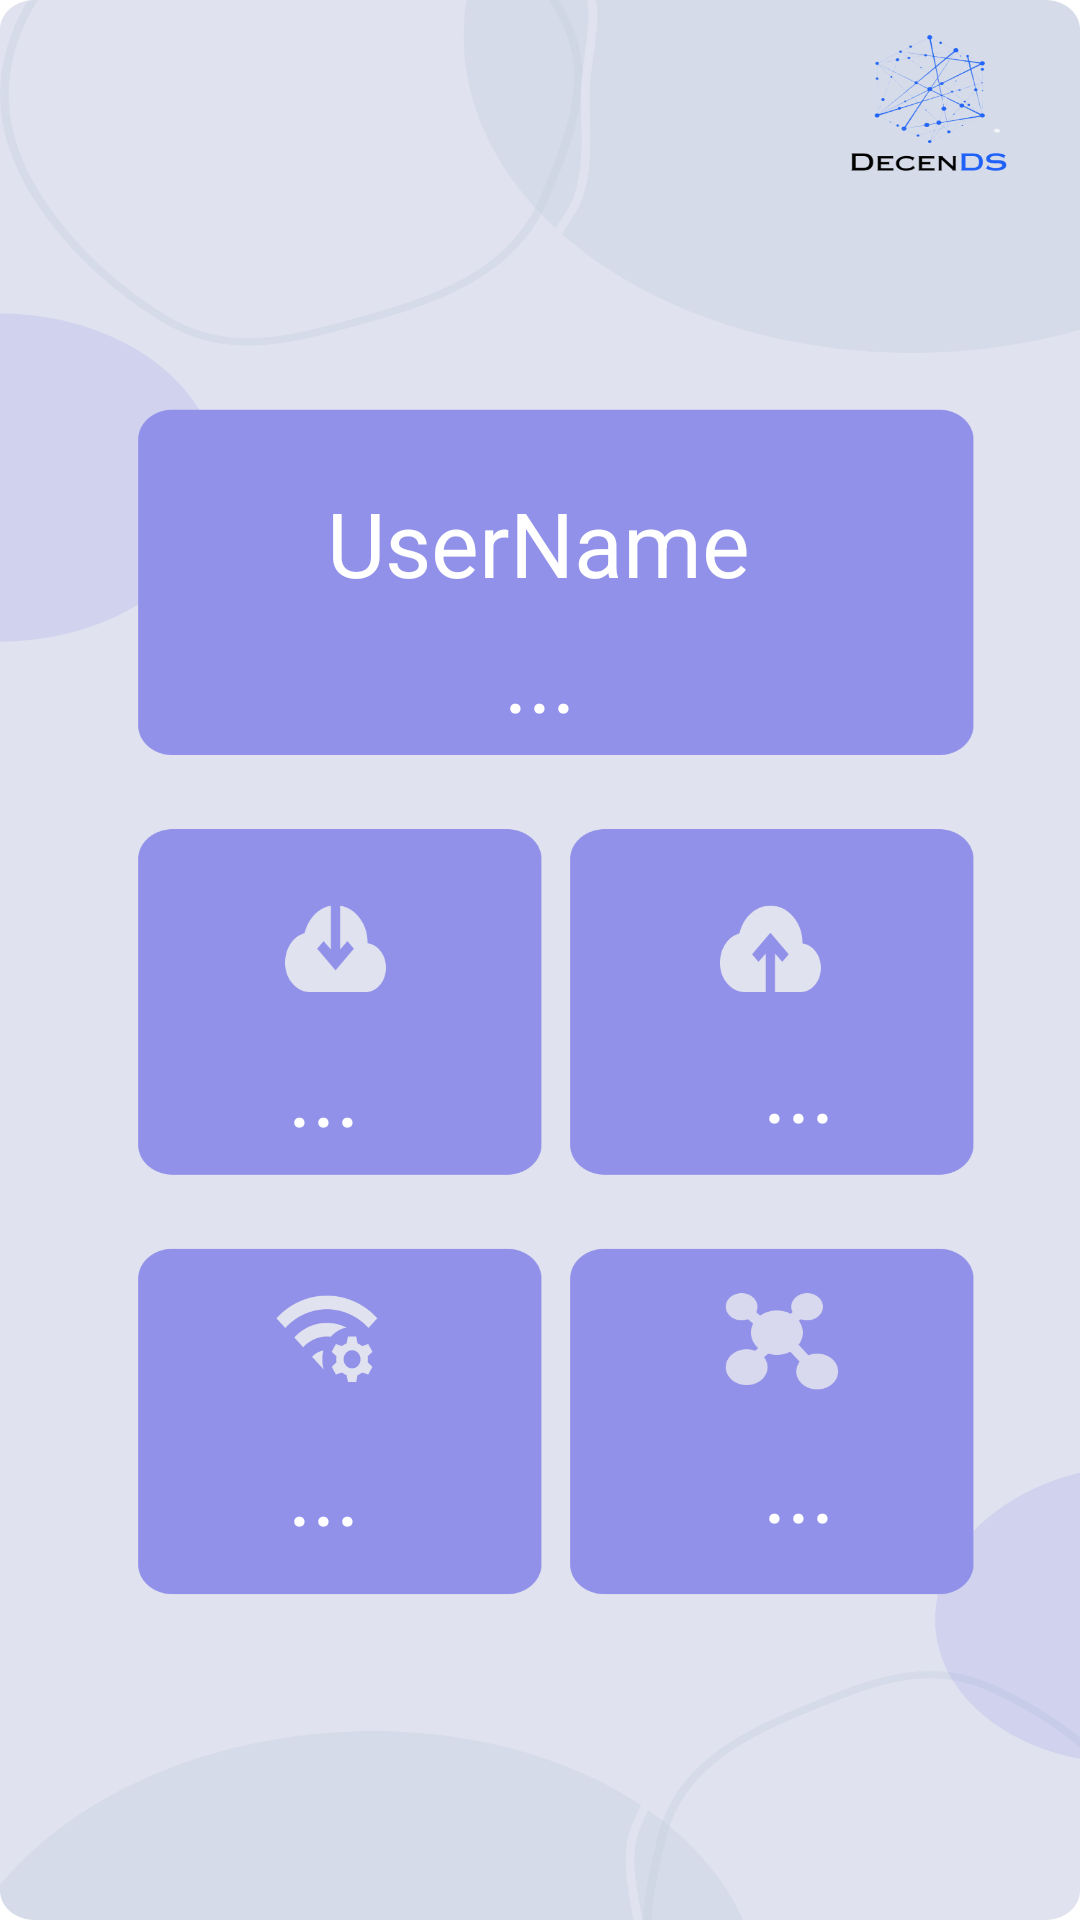

Android layout source for this screen:
<!-- AndroidManifest.xml: application theme Theme.DecenDS -->
<!-- res/layout/dashboard.xml -->
<?xml version="1.0" encoding="utf-8"?>
<androidx.constraintlayout.widget.ConstraintLayout xmlns:android="http://schemas.android.com/apk/res/android"
    xmlns:app="http://schemas.android.com/apk/res-auto"
    xmlns:tools="http://schemas.android.com/tools"
    android:layout_width="match_parent"
    android:layout_height="match_parent">

    <ImageView
        android:id="@+id/dashboard"
        android:layout_width="match_parent"
        android:layout_height="match_parent"
        android:scaleType="fitXY"

        app:srcCompat="@drawable/dashboard" />


    <TextView
        android:id="@+id/peer"
        android:layout_width="wrap_content"
        android:layout_height="wrap_content"
        android:text="..."
        android:textColor="@color/white"
        android:textSize="30dp"
        app:layout_constraintBottom_toBottomOf="parent"
        app:layout_constraintEnd_toEndOf="parent"
        app:layout_constraintHorizontal_bias="0.757"
        app:layout_constraintStart_toStartOf="parent"
        app:layout_constraintTop_toTopOf="parent"
        app:layout_constraintVertical_bias="0.793" />

    <TextView
            android:id="@+id/bandwidth"
            android:layout_width="wrap_content"
            android:layout_height="wrap_content"
            android:text="..."
            android:textColor="@color/white"
            android:textSize="30dp"
            app:layout_constraintBottom_toBottomOf="parent"
            app:layout_constraintEnd_toEndOf="parent"
            app:layout_constraintHorizontal_bias="0.286"
            app:layout_constraintStart_toStartOf="parent"
            app:layout_constraintTop_toTopOf="parent"
            app:layout_constraintVertical_bias="0.795" />

        <TextView
            android:id="@+id/recived"
            android:layout_width="wrap_content"
            android:layout_height="wrap_content"

            android:text="..."
            android:textColor="@color/white"
            android:textSize="30dp"
            app:layout_constraintBottom_toBottomOf="parent"
            app:layout_constraintEnd_toEndOf="parent"
            app:layout_constraintHorizontal_bias="0.757"
            app:layout_constraintStart_toStartOf="parent"
            app:layout_constraintTop_toTopOf="parent"
            app:layout_constraintVertical_bias="0.571" />

        <TextView
            android:id="@+id/sent"
            android:layout_width="wrap_content"
            android:layout_height="wrap_content"

            android:text="..."
            android:textColor="@color/white"
            android:textSize="30dp"
            app:layout_constraintBottom_toBottomOf="parent"
            app:layout_constraintEnd_toEndOf="parent"
            app:layout_constraintHorizontal_bias="0.286"
            app:layout_constraintStart_toStartOf="parent"
            app:layout_constraintTop_toTopOf="parent"
            app:layout_constraintVertical_bias="0.573" />

        <TextView
            android:id="@+id/coins"
            android:layout_width="wrap_content"
            android:layout_height="wrap_content"

            android:text="..."
            android:textColor="@color/white"
            android:textSize="30dp"
            app:layout_constraintBottom_toBottomOf="parent"
            app:layout_constraintEnd_toEndOf="parent"
            app:layout_constraintStart_toStartOf="parent"
            app:layout_constraintTop_toTopOf="parent"
            app:layout_constraintVertical_bias="0.343" />

    <TextView
        android:id="@+id/textView6"
        android:layout_width="wrap_content"
        android:layout_height="wrap_content"
        android:text="UserName"
        android:textColor="@color/white"
        android:textSize="30dp"
        app:layout_constraintBottom_toBottomOf="@+id/dashboard"
        app:layout_constraintEnd_toEndOf="parent"
        app:layout_constraintHorizontal_bias="0.498"
        app:layout_constraintStart_toStartOf="parent"
        app:layout_constraintTop_toTopOf="parent"
        app:layout_constraintVertical_bias="0.268" />
</androidx.constraintlayout.widget.ConstraintLayout>
<!-- resources referenced by this layout -->
<resources>
  <!-- drawable dashboard: png bitmap (drawable, 106720 bytes) -->
  <style name="Theme.DecenDS" parent="Theme.MaterialComponents.DayNight.NoActionBar">
          
          <item name="colorPrimary">@color/purple_500</item>
          <item name="colorPrimaryVariant">@color/purple_700</item>
          <item name="colorOnPrimary">@color/white</item>
          
          <item name="colorSecondary">@color/teal_200</item>
          <item name="colorSecondaryVariant">@color/teal_700</item>
          <item name="colorOnSecondary">@color/white</item>
          
          <item name="android:statusBarColor">?attr/colorPrimaryVariant</item>
          
      </style>
  <!-- not gathered from this repository: default colours our renderer supplied (Android Studio template values) -->
  <color name="purple_500">#FF6200EE</color>
  <color name="purple_700">#FF3700B3</color>
  <color name="teal_200">#FF03DAC5</color>
  <color name="teal_700">#FF018786</color>
  <color name="white">#FFFFFFFF</color>
</resources>
